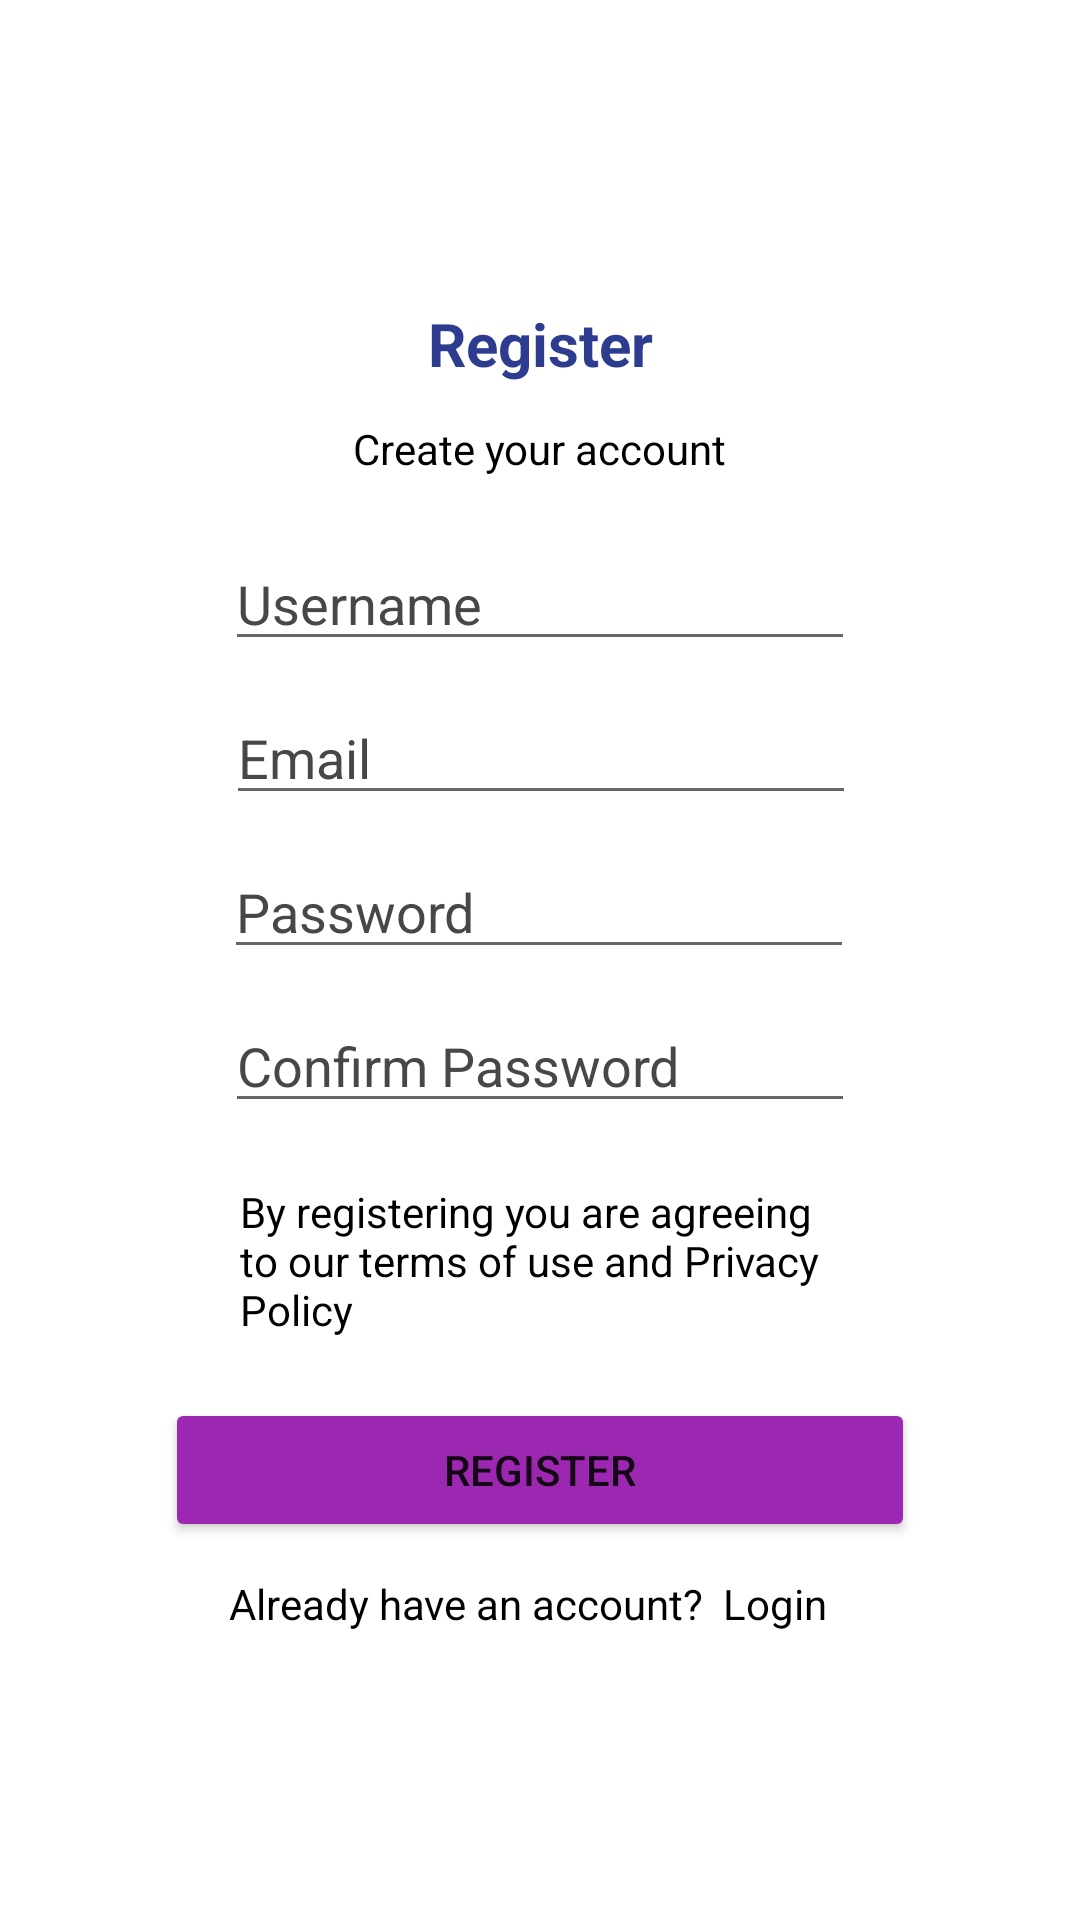

Write the Android layout XML for this screen, with the resource values it uses.
<!-- AndroidManifest.xml: application theme Theme.INTERAC -->
<!-- res/layout/activity_register.xml -->
<?xml version="1.0" encoding="utf-8"?>
<androidx.constraintlayout.widget.ConstraintLayout xmlns:android="http://schemas.android.com/apk/res/android"
    xmlns:app="http://schemas.android.com/apk/res-auto"
    xmlns:tools="http://schemas.android.com/tools"
    android:layout_width="match_parent"
    android:background="@color/white"
    android:layout_height="match_parent">

    <TextView
        android:id="@+id/textViewRegister"
        android:layout_width="wrap_content"
        android:layout_height="wrap_content"
        android:layout_marginTop="101dp"
        android:text="Register"
        android:textColor="#2D3C8E"
        android:textSize="20dp"
        android:textStyle="bold"
        app:layout_constraintEnd_toEndOf="parent"
        app:layout_constraintStart_toStartOf="parent"
        app:layout_constraintTop_toTopOf="parent"
        tools:ignore="MissingConstraints" />

    <TextView
        android:id="@+id/textView2CA"
        android:layout_width="wrap_content"
        android:layout_height="wrap_content"
        android:layout_marginTop="12dp"
        android:text="Create your account"
        android:textColor="@color/black"
        android:textSize="14dp"
        app:layout_constraintEnd_toEndOf="parent"
        app:layout_constraintStart_toStartOf="parent"
        app:layout_constraintTop_toBottomOf="@id/textViewRegister" />

    <EditText
        android:id="@+id/editTextTextUN"
        android:layout_width="wrap_content"
        android:layout_height="wrap_content"
        android:layout_marginTop="20dp"
        android:ems="10"
        android:hint="Username"
        android:textColorHint="#474747"
        android:textColor="@color/black"
        android:inputType="textPersonName"
        app:layout_constraintEnd_toEndOf="parent"
        app:layout_constraintStart_toStartOf="parent"
        app:layout_constraintTop_toBottomOf="@id/textView2CA" />

    <EditText
        android:id="@+id/editTextTextESid"
        android:layout_width="wrap_content"
        android:layout_height="wrap_content"
        android:layout_marginTop="10dp"
        android:ems="10"
        android:textColorHint="#474747"
        android:textColor="@color/black"
        android:hint="Email"
        android:inputType="textEmailAddress"
        app:layout_constraintEnd_toEndOf="parent"
        app:layout_constraintHorizontal_bias="0.502"
        app:layout_constraintStart_toStartOf="parent"
        app:layout_constraintTop_toBottomOf="@id/editTextTextUN" />

    <EditText
        android:id="@+id/editTextTextPsw"
        android:layout_width="wrap_content"
        android:layout_height="wrap_content"
        android:layout_marginTop="10dp"
        android:ems="10"
        android:textColorHint="#474747"
        android:textColor="@color/black"
        android:hint="Password"
        android:inputType="textPassword"
        app:layout_constraintEnd_toEndOf="parent"
        app:layout_constraintHorizontal_bias="0.497"
        app:layout_constraintStart_toStartOf="parent"
        app:layout_constraintTop_toBottomOf="@id/editTextTextESid" />

    <EditText
        android:id="@+id/editTextTextCpsw"
        android:layout_width="wrap_content"
        android:layout_height="wrap_content"
        android:layout_marginTop="10dp"
        android:ems="10"
        android:hint="Confirm Password"
        android:textColorHint="#474747"
        android:textColor="@color/black"
        android:inputType="textPassword"
        app:layout_constraintEnd_toEndOf="parent"
        app:layout_constraintStart_toStartOf="parent"
        app:layout_constraintTop_toBottomOf="@id/editTextTextPsw"/>

    <TextView
        android:id="@+id/textViewdes"
        android:layout_width="200dp"
        android:layout_height="wrap_content"
        android:layout_marginTop="20dp"
        android:text="By registering you are agreeing to our terms of use and Privacy Policy"
        android:textColor="@color/black"
        app:layout_constraintEnd_toEndOf="parent"
        app:layout_constraintStart_toStartOf="parent"
        app:layout_constraintTop_toBottomOf="@id/editTextTextCpsw"/>

    <Button
        android:id="@+id/buttonRegister"
        android:layout_width="250dp"
        android:layout_height="wrap_content"
        android:layout_marginTop="20dp"
        android:backgroundTint="#9C27B0"
        android:text="Register"
        app:cornerRadius="20dp"
        app:layout_constraintEnd_toEndOf="parent"
        app:layout_constraintStart_toStartOf="parent"
        app:layout_constraintTop_toBottomOf="@id/textViewdes" />

    <TextView
        android:id="@+id/textViewLogin11"
        android:layout_width="wrap_content"
        android:layout_height="wrap_content"
        android:text="Already have an account?  Login"
        android:textColor="@color/black"
        app:layout_constraintBottom_toBottomOf="parent"
        app:layout_constraintEnd_toEndOf="parent"
        app:layout_constraintHorizontal_bias="0.476"
        app:layout_constraintStart_toStartOf="parent"
        app:layout_constraintTop_toBottomOf="@id/buttonRegister"
        app:layout_constraintVertical_bias="0.104" />
</androidx.constraintlayout.widget.ConstraintLayout>
<!-- resources referenced by this layout -->
<resources>
  <style name="Theme.INTERAC" parent="Theme.MaterialComponents.DayNight.DarkActionBar">
          
          <item name="colorPrimary">@color/purple_500</item>
          <item name="colorPrimaryVariant">@color/purple_700</item>
          <item name="colorOnPrimary">@color/white</item>
          
          <item name="colorSecondary">@color/teal_200</item>
          <item name="colorSecondaryVariant">@color/teal_700</item>
          <item name="colorOnSecondary">@color/black</item>
          
          <item name="android:statusBarColor" tools:targetApi="l">?attr/colorPrimaryVariant</item>
          
      </style>
  <!-- not gathered from this repository: default colours our renderer supplied (Android Studio template values) -->
  <color name="purple_500">#FF6200EE</color>
  <color name="purple_700">#FF3700B3</color>
  <color name="teal_200">#FF03DAC5</color>
  <color name="teal_700">#FF018786</color>
  <color name="black">#FF000000</color>
  <color name="white">#FFFFFFFF</color>
</resources>
